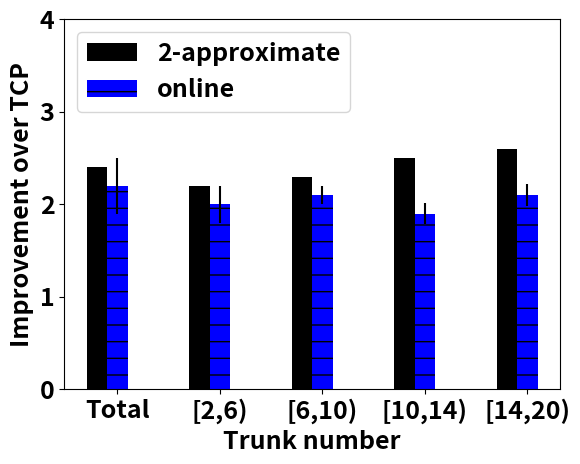
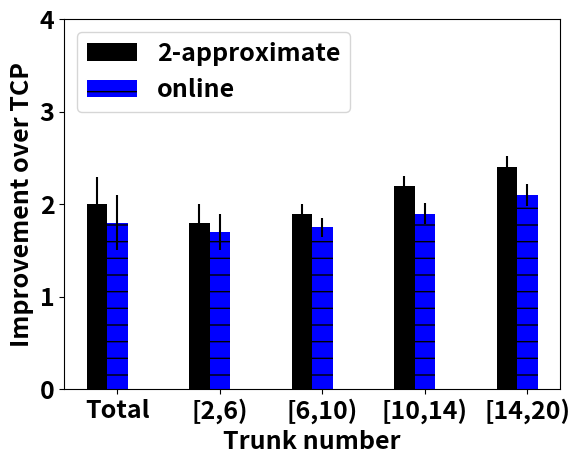

Recreate these plots in Python, in order.
# encoding: utf-8
import numpy as np
import matplotlib.pyplot as plt
import sys
from scipy import stats

from matplotlib import rcParams
rcParams.update({'font.size': 18,'font.weight':'bold'})

patterns = ('/','//','-', '+', 'x', '\\', '\\\\', '*', 'o', 'O', '.')


if __name__=='__main__':


    bar1=[2.4,2.2,2.3,2.5,2.6]
    bar2=[2.2,2,2.1,1.9,2.1]

    up=[0.3,0.2,0.1,0.11,0.12]

    down=[0.3,0.2,0.1,0.11,0.12]



    N=5
    ind = np.arange(N)  # the x locations for the groups
    width = 0.2       # the width of the bars
    fig, ax = plt.subplots()
    rects1 = ax.bar(ind, bar1, width,hatch="//",color='k',ecolor='k')
    rects2 = ax.bar(ind+width, bar2, width,  yerr=[down,up],hatch='-',color='blue',ecolor='k')
    ax.set_xticks(ind+width)
    ax.set_xticklabels(('Total','[2,6)','[6,10)','[10,14)','[14,20)'))
    ax.legend((rects1[0],rects2[0]), ('2-approximate','online'),loc=2)
    ax.set_ylabel('Improvement over TCP',fontsize=18,fontweight='bold')
    ax.set_xlabel('Trunk number',fontsize=18,fontweight='bold')
    ax.set_ylim([0,4])
    fig.savefig("on_off_2.eps")




    bar1=[2.0,1.8,1.9,2.2,2.4]
    bar2=[1.8,1.7,1.75,1.9,2.1]

    up=[0.3,0.2,0.1,0.11,0.12]

    down=[0.3,0.2,0.1,0.11,0.12]



    N=5
    ind = np.arange(N)  # the x locations for the groups
    width = 0.2       # the width of the bars
    fig, ax = plt.subplots()
    rects1 = ax.bar(ind, bar1, width,  yerr=[down,up],hatch="//",color='k',ecolor='k')
    rects2 = ax.bar(ind+width, bar2, width,  yerr=[down,up],hatch='-',color='blue',ecolor='k')
    ax.set_xticks(ind+width)
    ax.set_xticklabels(('Total','[2,6)','[6,10)','[10,14)','[14,20)'))
    ax.legend((rects1[0],rects2[0]), ('2-approximate','online'),loc=2)
    ax.set_ylabel('Improvement over TCP',fontsize=18,fontweight='bold')
    ax.set_xlabel('Trunk number',fontsize=18,fontweight='bold')
    ax.set_ylim([0,4])
    fig.savefig("on_off_3.eps")





